Run: headless pygame with SDL's dummy video driver; simulated clock (each Clock.tick advances the game by its frame time, no real sleeping); random seed 0; keys injected as events and as key.get_pressed() state; no mouse input.
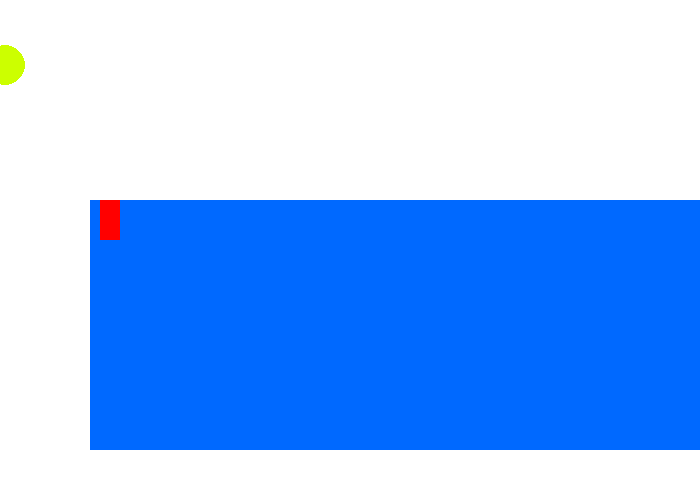
Frame 1 of 4 · flips 1–60 · no input
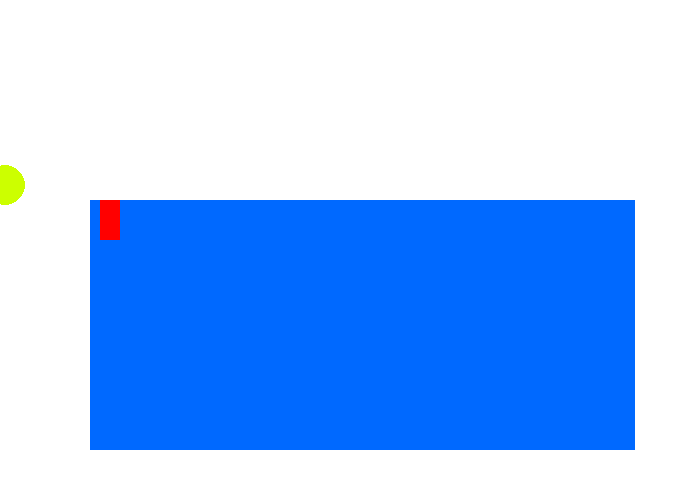
Frame 2 of 4 · flips 61–180 · tapped SPACE, RETURN · held RIGHT (→), D
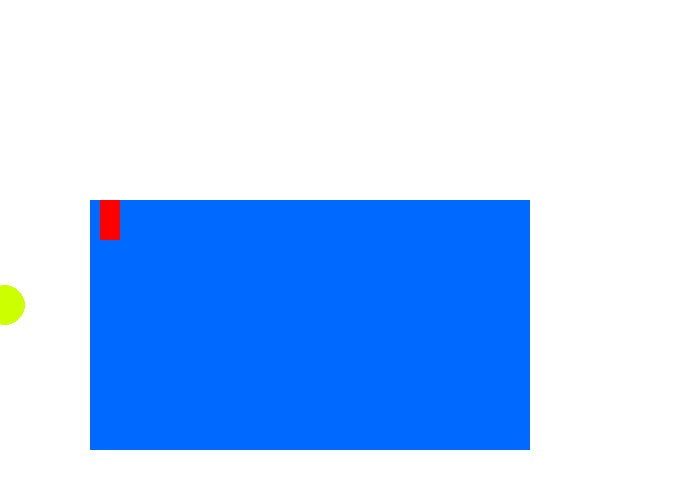
Frame 3 of 4 · flips 181–300 · held DOWN (↓), S
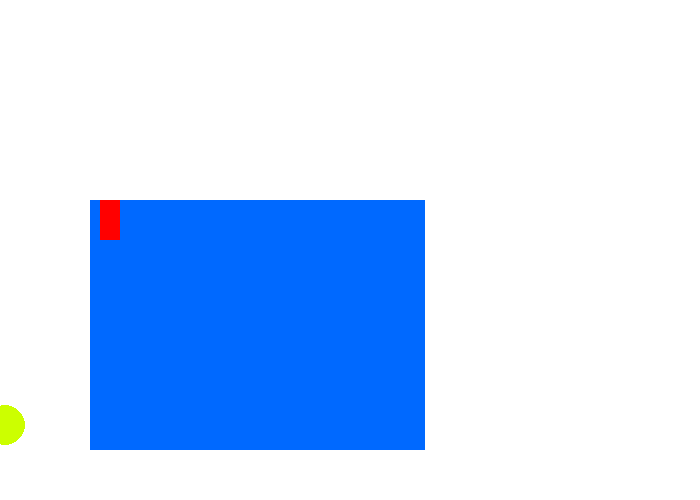
Frame 4 of 4 · flips 301–420 · held LEFT (←), A, UP (↑), W

The pygame program that drew these frames:

#!coding: utf-8
from __future__ import print_function, division

import pygame
pygame.init()

taille = [700, 500]
ecran = pygame.display.set_mode(taille)

NOIR = [0, 0, 0]
BLANC = [255, 255, 255]
ROUGE = [255, 0, 0]
VERT = [204, 255, 0]
BLEU = [0, 105, 255]

# DÉBUT

x = 350
y = 250

px = 5
py = 5

DROITE = 275
GAUCHE = 276

clock = pygame.time.Clock()
fini = 0
while fini == 0:
    
    for event in pygame.event.get():
        if event.type == pygame.QUIT:
            fini = 1
        elif event.type == pygame.KEYDOWN:
            print("La touche numero", event.key, "e")     
    
    pressed = pygame.key.get_pressed()
    
    # TICK
    x += 5
    y += 0
    if pressed[275]:
        px += 3
    py += 1
    #print(x,y)
    if x > 700:
        x = 0
        print("hors de l'ecran")
    
    # DESSIN
    ecran.fill(BLANC)
    
    
    pygame.draw.rect(ecran, BLEU, [90, 200, x, y])    
    pygame.draw.circle(ecran, VERT, [px,py], 20)
    pygame.draw.rect(ecran, ROUGE, [100,200, 20,40])
    
    pygame.display.flip()
    
    clock.tick(60)
    
pygame.quit()
